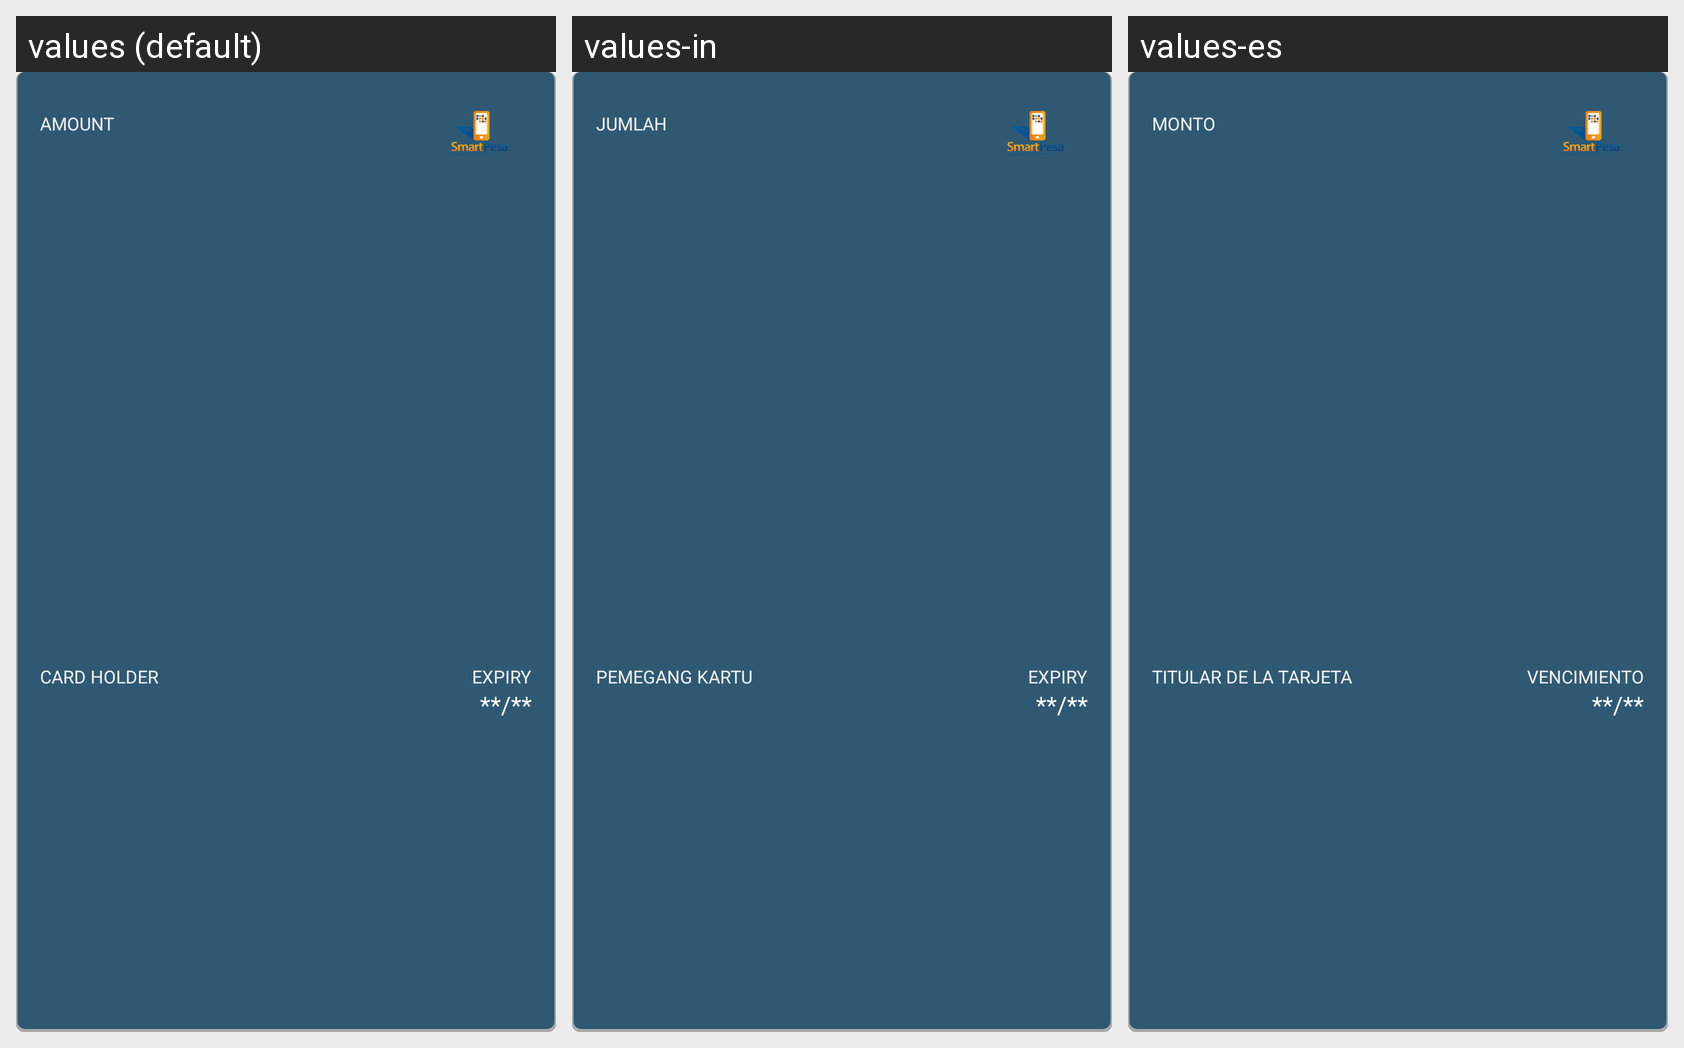

Strings drawn on this Android screen and how each of the app's shown locales translates them:
Android screen res/layout/layout_credit_card.xml rendered under 3 locales, left to right: values (default), values-in, values-es. Device: Nexus 5 (rendered at 1080×1920; each locale shown at half size, 540×960, under a caption strip naming it); theme SmartPesaTheme.
Strings drawn on this screen, with the default value and each locale's value (text and hints the layout hard-codes, and strings that could not be matched under every locale, appear in the picture but are not listed):

amount
  values: AMOUNT
  values-in: JUMLAH
  values-es: MONTO

card_holder
  values: CARD HOLDER
  values-in: PEMEGANG KARTU
  values-es: TITULAR DE LA TARJETA

expiry
  values: EXPIRY
  values-in: EXPIRY
  values-es: VENCIMIENTO
